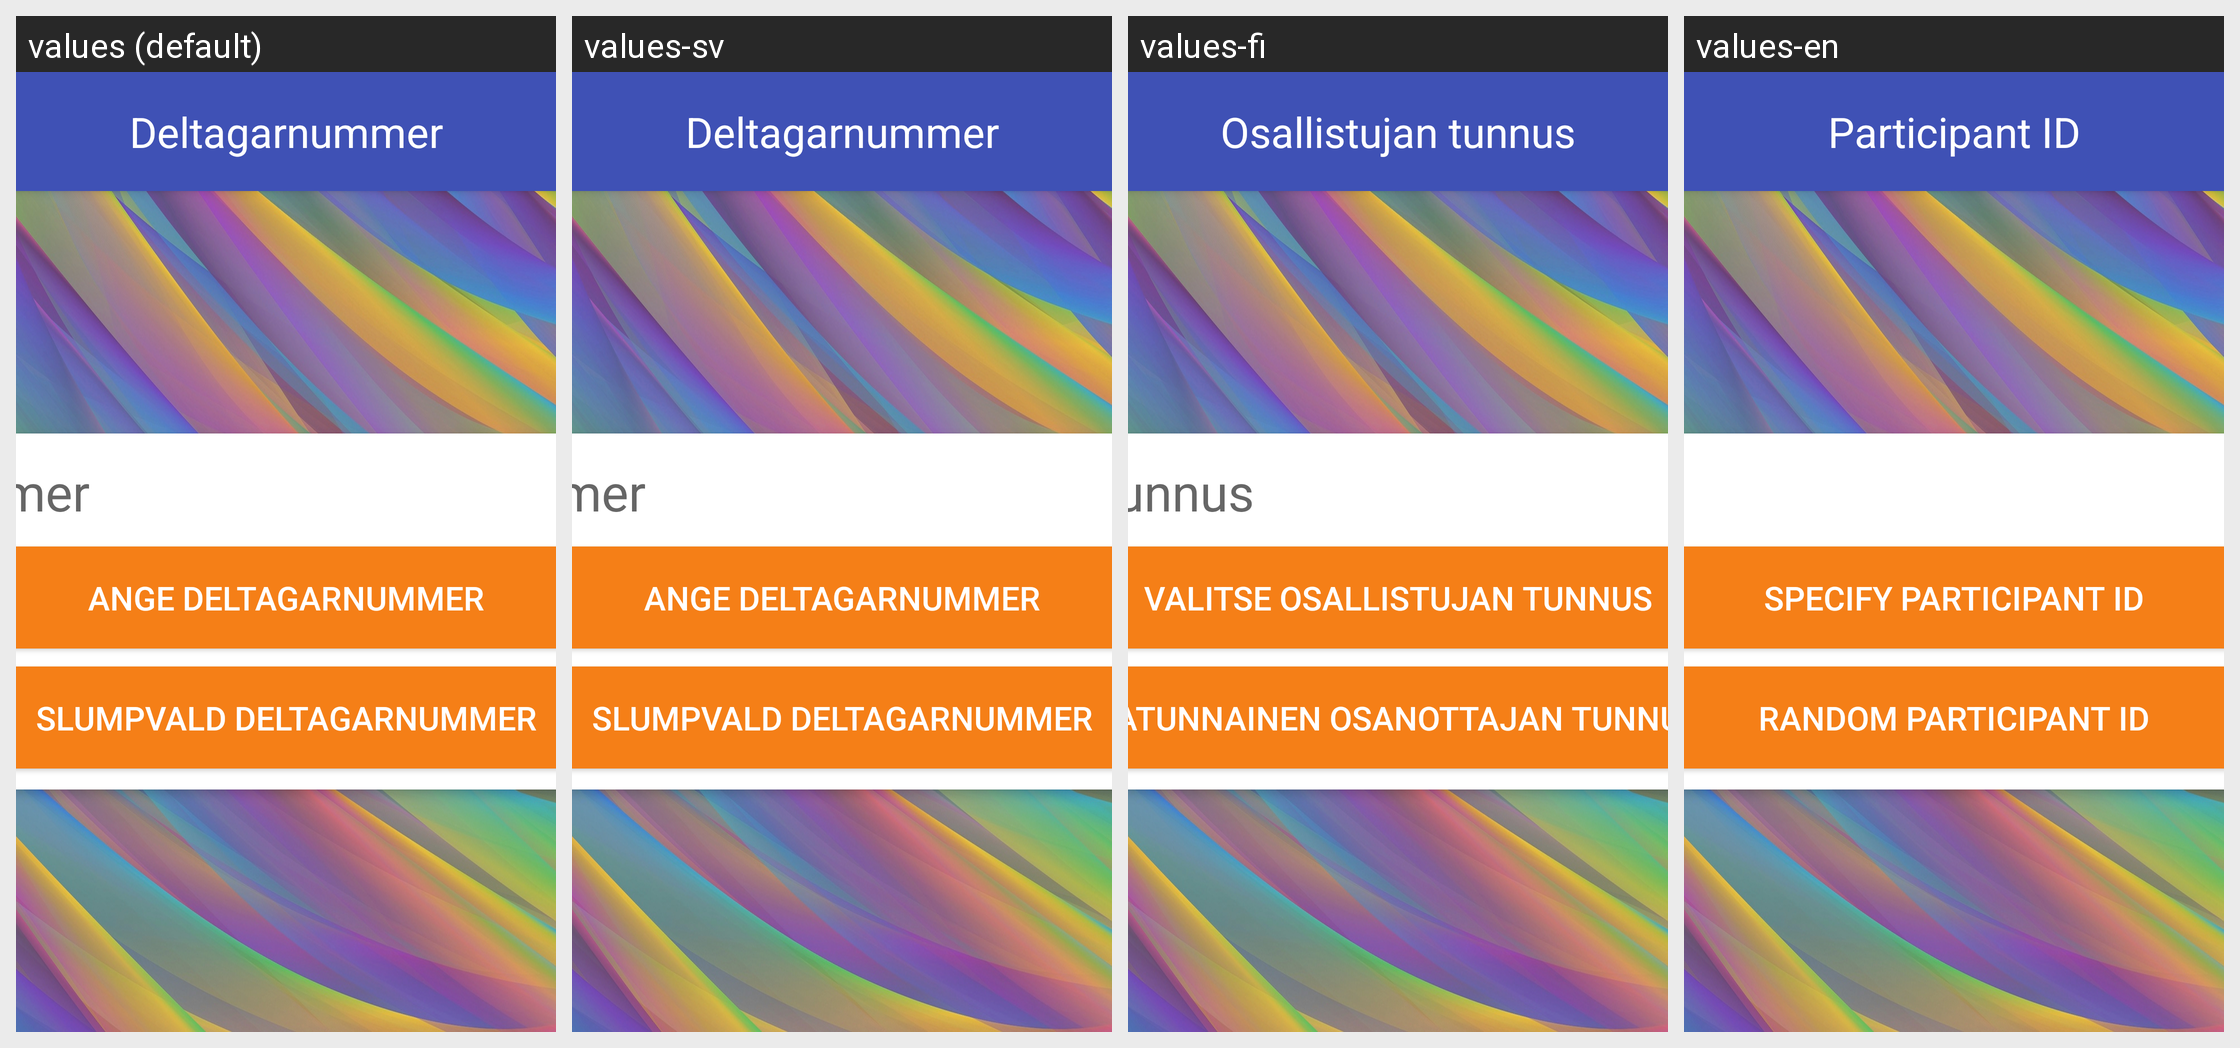

Locale-by-locale string values for the Android screen shown in this grid:
Android screen res/layout/activity_nr.xml rendered under 4 locales, left to right: values (default), values-sv, values-fi, values-en. Device: Nexus 5 (rendered at 1080×1920; each locale shown at half size, 540×960, under a caption strip naming it); theme AppTheme.
Strings drawn on this screen, with the default value and each locale's value (text and hints the layout hard-codes, and strings that could not be matched under every locale, appear in the picture but are not listed):

question_id_number
  values: Deltagarnummer
  values-sv: Deltagarnummer
  values-fi: Osallistujan tunnus
  values-en: Participant ID

manual_id_number
  values: Ange deltagarnummer
  values-sv: Ange deltagarnummer
  values-fi: Valitse osallistujan tunnus
  values-en: Specify Participant ID

random_id_number
  values: Slumpvald deltagarnummer
  values-sv: Slumpvald deltagarnummer
  values-fi: Satunnainen osanottajan tunnus
  values-en: Random Participant ID
